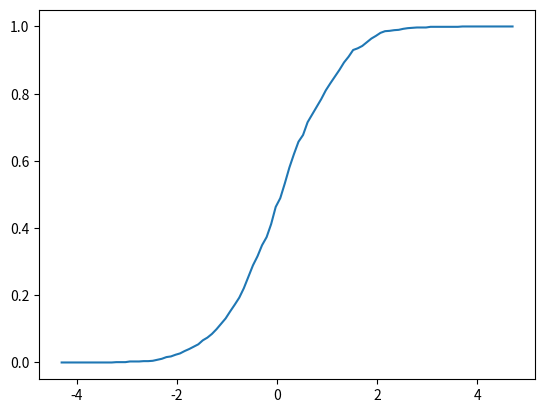

Source code (Python):
# -*- coding: utf-8 -*-
"""
Created on Fri Aug 30 00:36:42 2019

[redacted]
"""

import numpy as np
import matplotlib.pyplot as plt

"""
Modifies ecdf.py from QuantEcon to add in a plot method

"""

class ECDF:
    """
    One-dimensional empirical distribution function given a vector of
    observations.

    Parameters
    ----------
    observations : array_like
        An array of observations

    Attributes
    ----------
    observations : array_like
        An array of observations

    """

    def __init__(self, observations):
        self.observations = np.asarray(observations)

    def __call__(self, x):
        """
        Evaluates the ecdf at x

        Parameters
        ----------
        x : scalar(float)
            The x at which the ecdf is evaluated

        Returns
        -------
        scalar(float)
            Fraction of the sample less than x

        """
        return np.mean(self.observations <= x)

    def plot(self, a=None, b=None):
        """
        Plot the ecdf on the interval [a, b].

        Parameters
        ----------
        a : scalar(float), optional(default=None)
            Lower endpoint of the plot interval
        b : scalar(float), optional(default=None)
            Upper endpoint of the plot interval

        """

        # === choose reasonable interval if [a, b] not specified === #
        if a is None:
            a = self.observations.min() - self.observations.std()
        if b is None:
            b = self.observations.max() + self.observations.std()

        # === generate plot === #
        x_vals = np.linspace(a, b, num=100)
        f = np.vectorize(self.__call__)
        plt.plot(x_vals, f(x_vals))
        plt.show()
        
        
        
        
        
X = np.random.randn(1000)
F = ECDF(X)
F.plot()